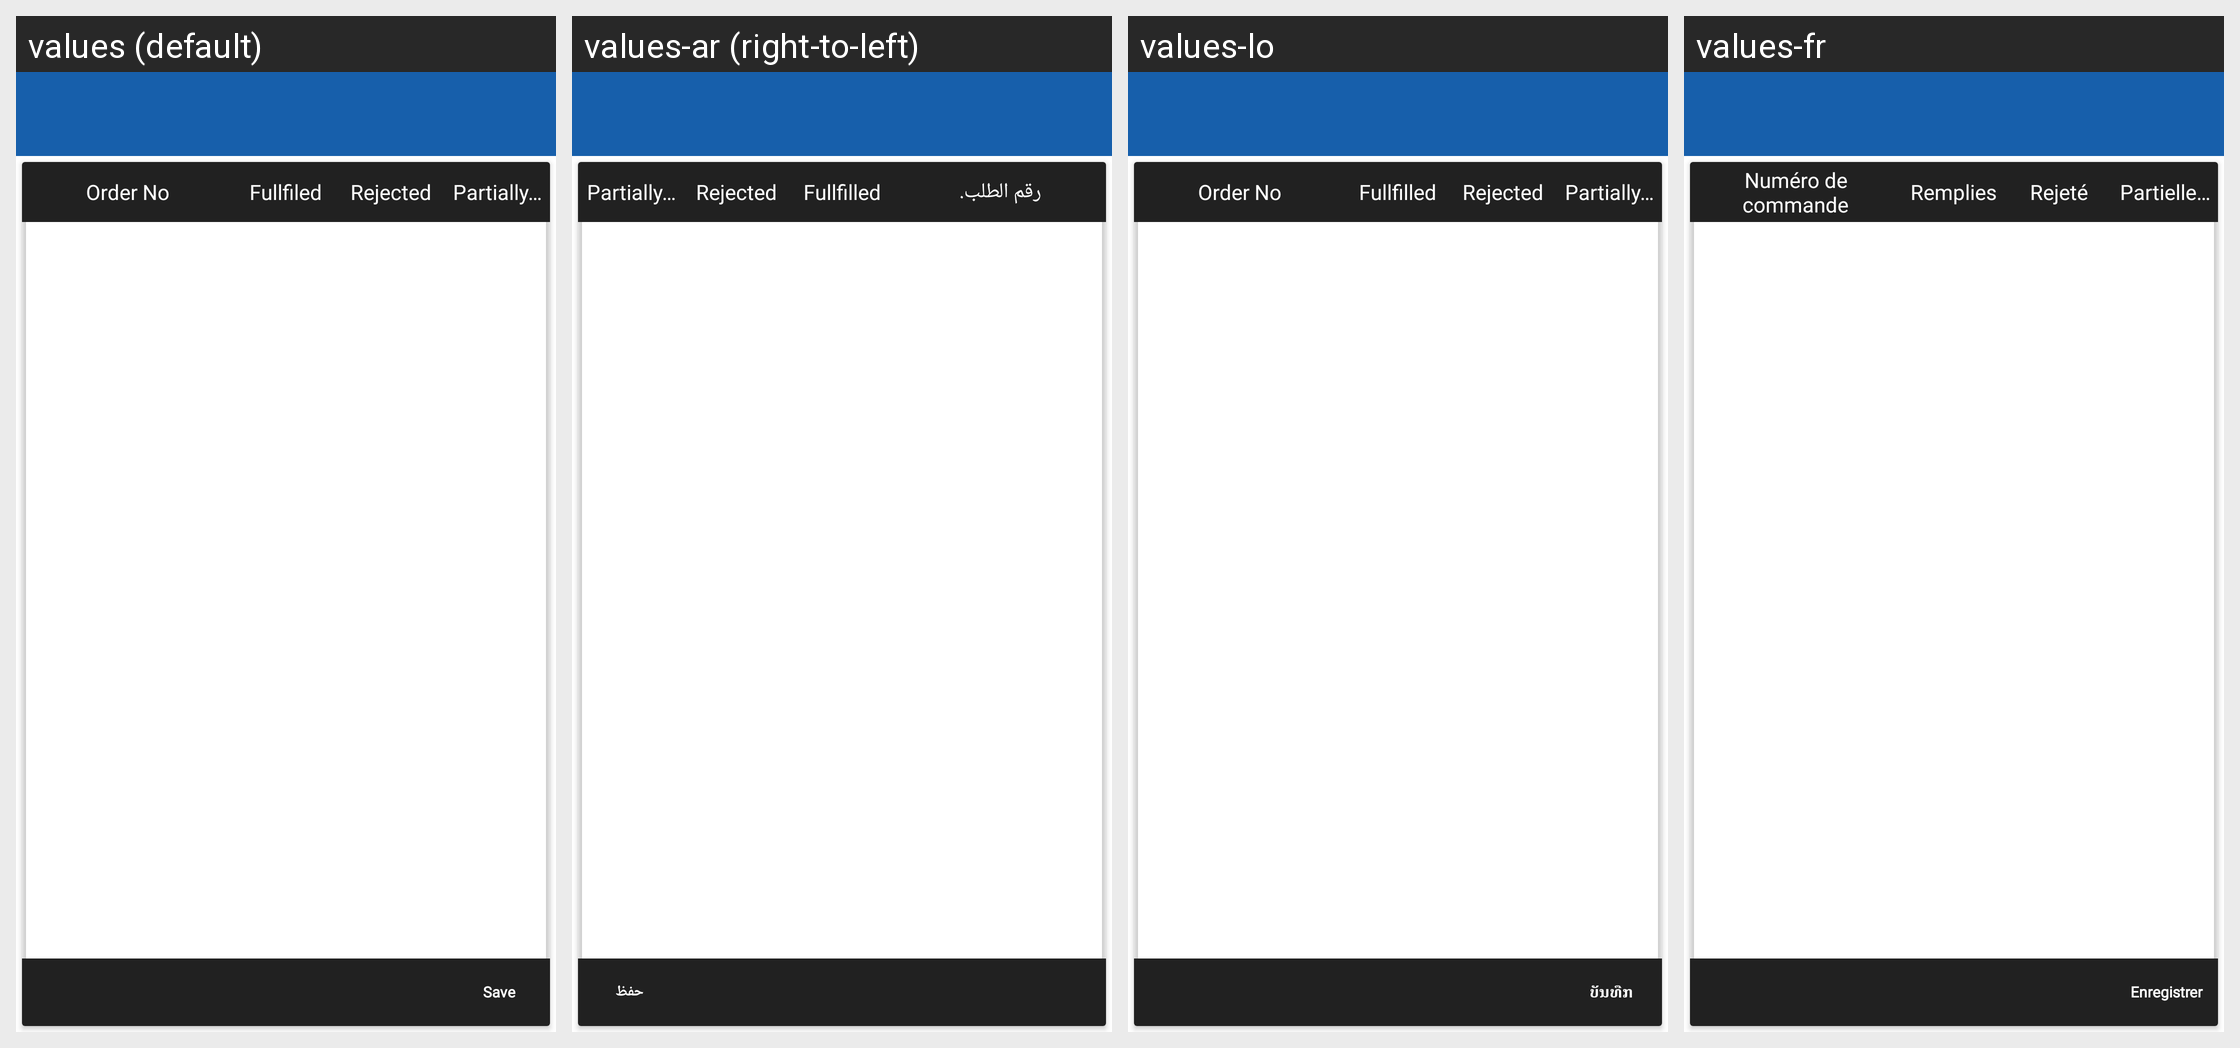

This grid shows one Android layout under several languages. Give, for every string resource on the screen, its name, the default text and each shown locale's text.
Android screen res/layout/activity_order_fullfillment.xml rendered under 4 locales, left to right: values (default), values-ar (right-to-left), values-lo, values-fr. Device: Nexus 5 (rendered at 1080×1920; each locale shown at half size, 540×960, under a caption strip naming it); theme MVPTheme.Blue.
Other locales in the repository, not shown: values-es, values-in, values-th, values-tr, values-vi, values-zh.
Strings drawn on this screen, with the default value and each locale's value (text and hints the layout hard-codes, and strings that could not be matched under every locale, appear in the picture but are not listed):

order_number
  values: Order No
  values-ar: رقم الطلب.
  values-lo: Order No
  values-fr: Numéro de commande

fullfilled
  values: Fullfiled
  values-ar: Fullfilled
  values-lo: Fullfilled
  values-fr: Remplies

rejected
  values: Rejected
  values-ar: Rejected
  values-lo: Rejected
  values-fr: Rejeté

partially_fullfilled
  values: Partially Fullfiled
  values-ar: Partially Fullfilled
  values-lo: Partially Fullfilled
  values-fr: Partiellement remplies

save
  values: Save
  values-ar: حفظ
  values-lo: ບັນທືກ
  values-fr: Enregistrer
